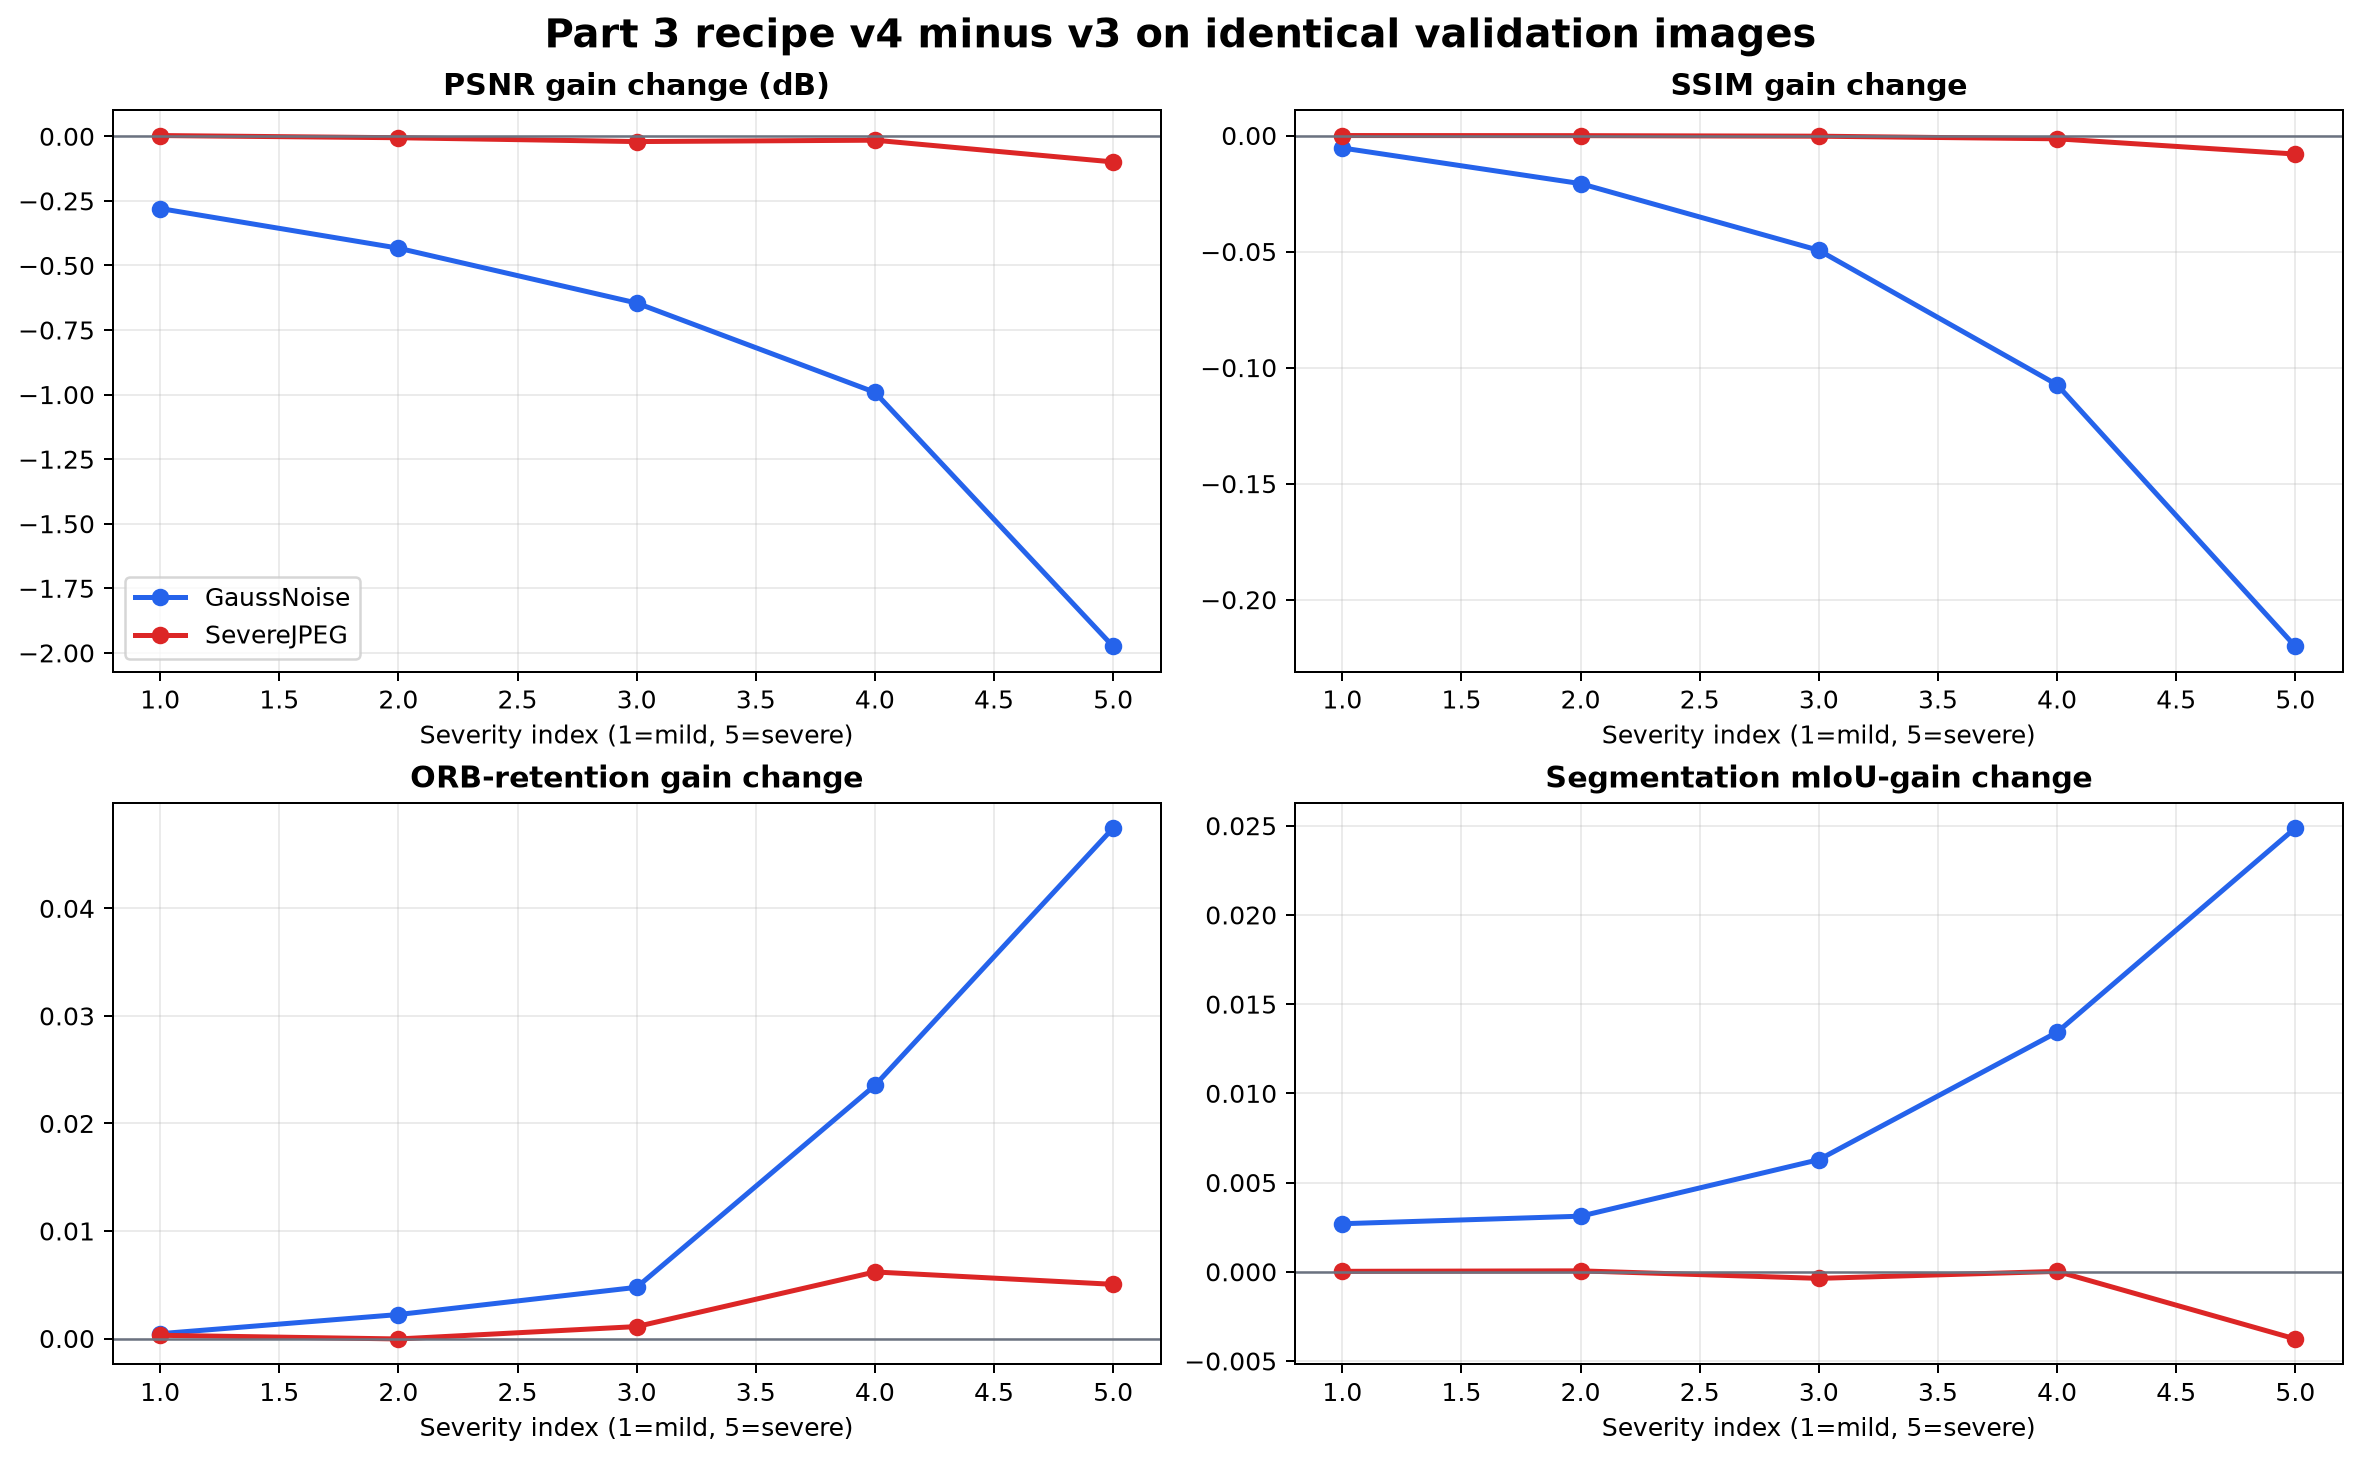

The file beside this chart, header and first rows:
distortion, level_index, level, v4_minus_v3_psnr_gain_db, v4_minus_v3_ssim_gain, v4_minus_v3_mae_reduction, v4_minus_v3_orb_gain, v4_minus_v3_canny_gain, v4_minus_v3_seg_gain, v4_minus_v3_det_gain
GaussNoise, 0, 5.0, -0.2795, -0.005365, -0.1123, 0.00045, -0.0001251, 0.002694, 0.0006004
GaussNoise, 1, 10.0, -0.4331, -0.02072, -0.3706, 0.00223, 0.0007479, 0.003116, -0.001409
GaussNoise, 2, 20.0, -0.6455, -0.04945, -1.089, 0.00476, -0.0006663, 0.006284, -0.004308
GaussNoise, 3, 35.0, -0.9911, -0.1074, -2.755, 0.02354, 0.01557, 0.01343, -0.006439
GaussNoise, 4, 50.0, -1.975, -0.2201, -5.164, 0.04747, 0.04679, 0.02487, -0.0005551
LowLight, 0, 0.8, 0.0, 0.0, 0.0, 0.0, 0.0, 0.0, 7.470121537556107e-05
LowLight, 1, 0.6, 0.0, 0.0, 0.0, 0.0, 0.0, 0.0, -0.001452
LowLight, 2, 0.4, 0.0, 0.0, 0.0, 0.0, 0.0, 0.0, 0.000316
LowLight, 3, 0.25, 0.0, 0.0, 0.0, 0.0, 0.0, 0.0, -3.073459118888011e-05
LowLight, 4, 0.1, 0.0, 0.0, 0.0, 0.0, 0.0, 0.0, 0.0007622
MotionBlur, 0, 3.0, 0.0, 0.0, 0.0, 0.0, 0.0, 0.0, 8.622673876362841e-05
MotionBlur, 1, 5.0, 0.0, 0.0, 0.0, 0.0, 0.0, 0.0, -0.0004782
MotionBlur, 2, 9.0, 0.0, 0.0, 0.0, 0.0, 0.0, 0.0, 0.0001259
MotionBlur, 3, 15.0, 0.0, 0.0, 0.0, 0.0, 0.0, 0.0, -0.0005687
MotionBlur, 4, 25.0, 0.0, 0.0, 0.0, 0.0, 0.0, 0.0, -0.0006495
SevereJPEG, 0, 80.0, 0.002969, -3.771781921457773e-06, 0.0007771, 0.0003, 4.249086131724589e-06, 2.6320968096626984e-05, -4.0155307508560334e-05
SevereJPEG, 1, 60.0, -0.005486, -5.2114963531413316e-05, -0.00063, -4.0000000000040004e-05, -0.0001558, 5.277137849823976e-05, 0.0007725
SevereJPEG, 2, 40.0, -0.02035, -0.0002799, -0.004289, 0.00111, 0.001726, -0.0003684, 0.0001971
SevereJPEG, 3, 20.0, -0.01501, -0.001406, -0.0102, 0.00619, 0.01485, 2.2354810286118187e-05, 0.001747
SevereJPEG, 4, 5.0, -0.0992, -0.007972, -0.09067, 0.00504, 0.03101, -0.003764, -0.0006036
